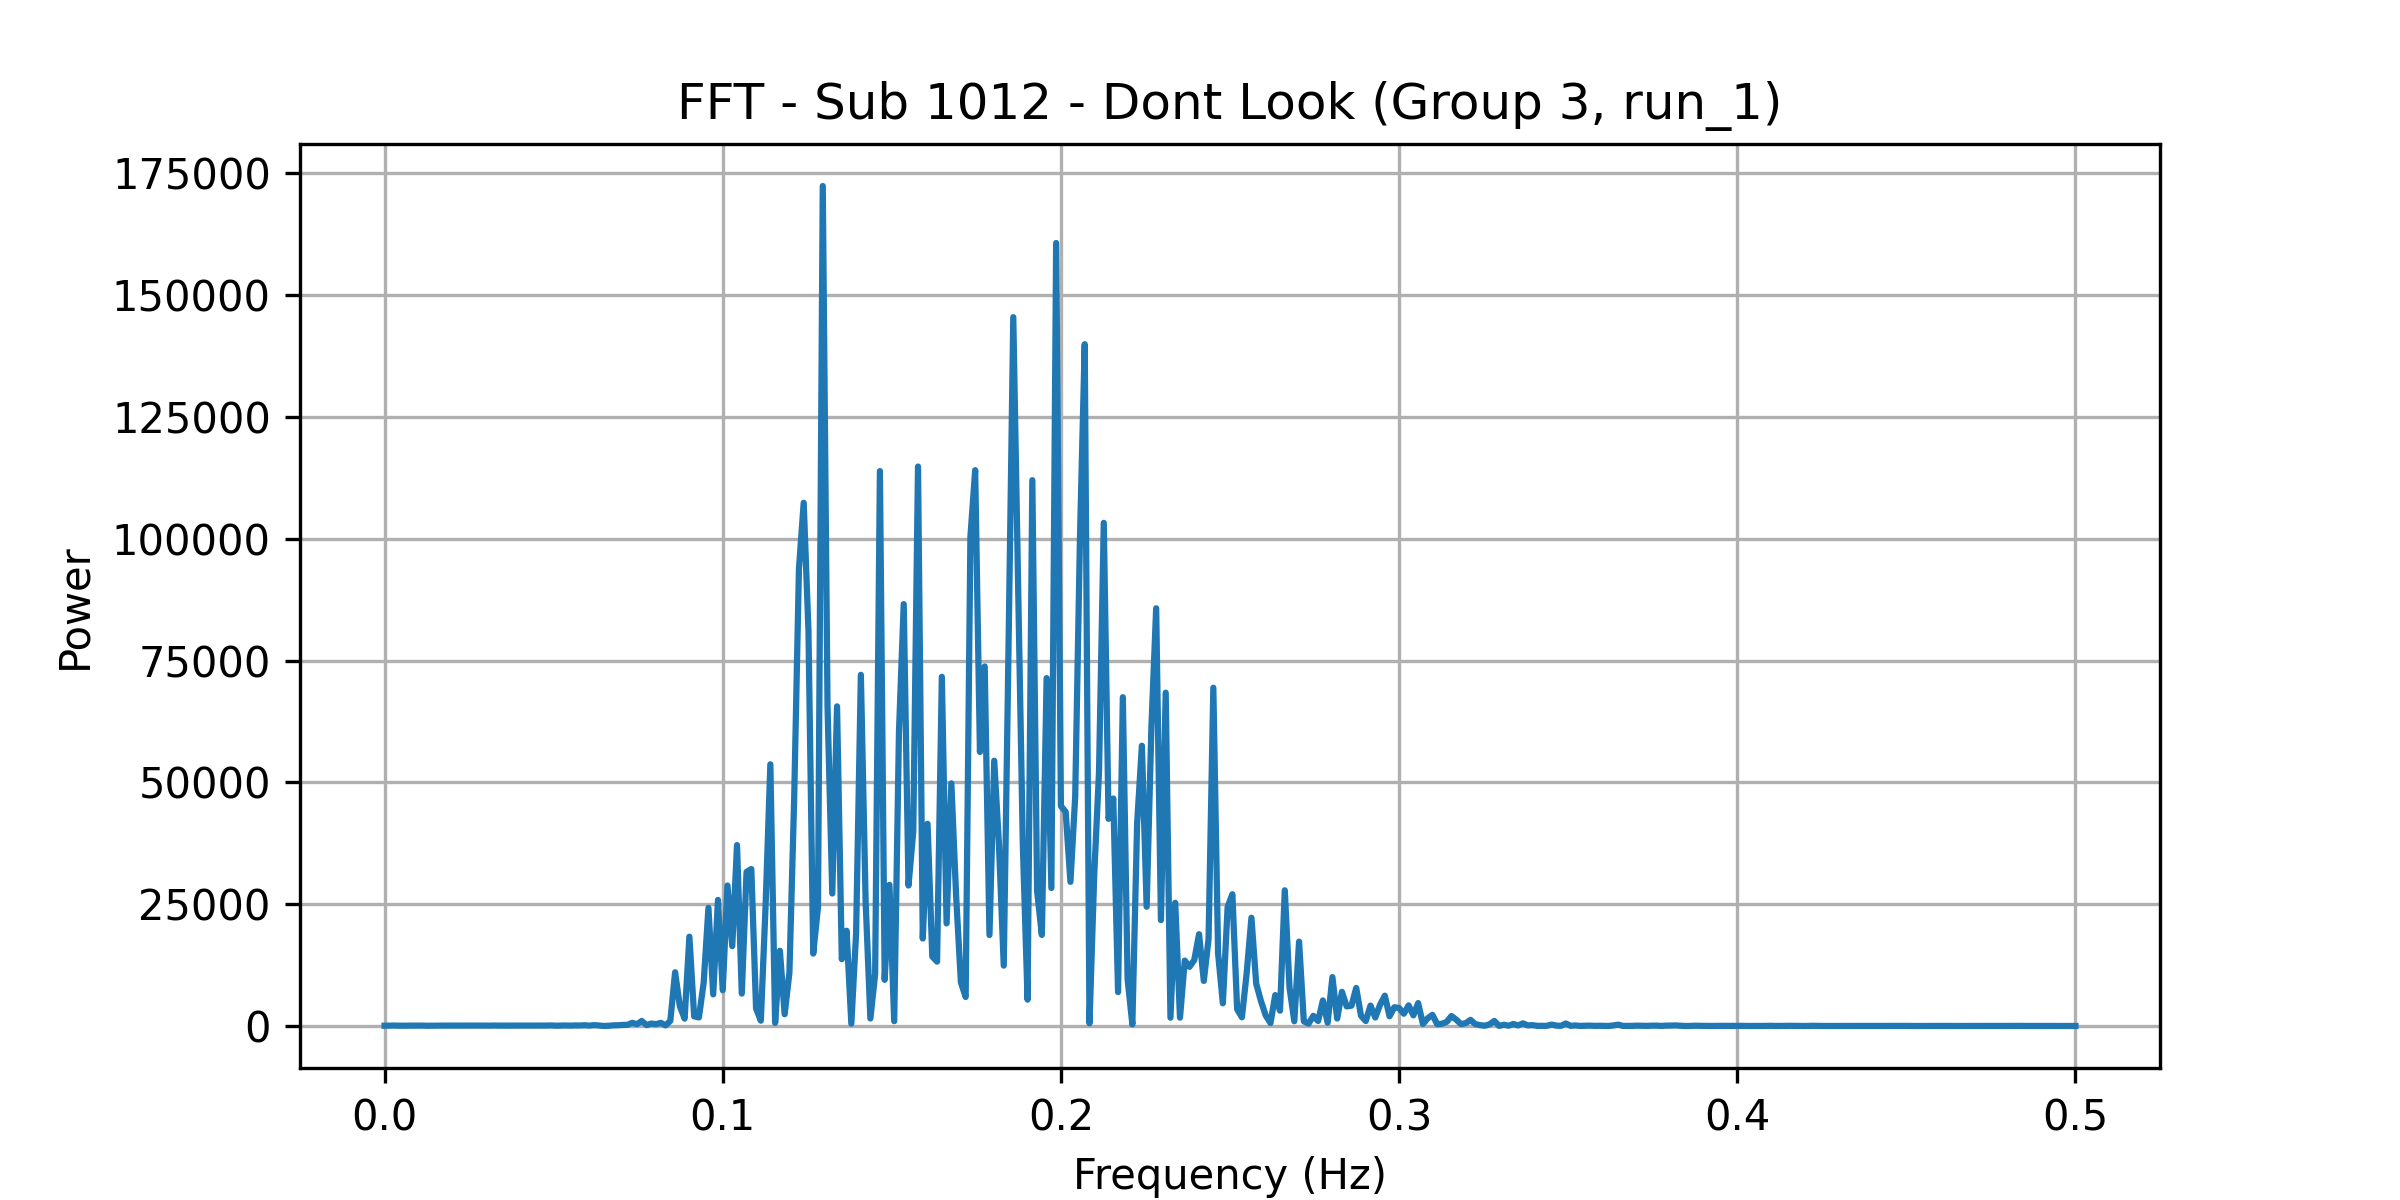

The file beside this chart, header and first rows:
frequency, power
0.0, 56.64
0.001408, 74.14
0.002817, 86.39
0.004225, 61.11
0.005634, 67.41
0.007042, 61.42
0.008451, 68.4
0.009859, 79.01
0.01127, 78.05
0.01268, 52.99
0.01408, 67.66
0.01549, 70.96
0.0169, 74.99
0.01831, 71.02
0.01972, 62.4
0.02113, 75.05
0.02254, 75.88
0.02394, 78.93
0.02535, 75.85
0.02676, 78.98
0.02817, 75.53
0.02958, 78.36
0.03099, 68.94
0.03239, 93.12
0.0338, 72.24
0.03521, 79.67
0.03662, 83.36
0.03803, 76.25
0.03944, 77.41
0.04085, 91.31
0.04225, 86.4
0.04366, 100.9
0.04507, 87.82
0.04648, 90.06
0.04789, 87.25
0.0493, 110.7
0.0507, 56.94
0.05211, 86.7
0.05352, 103.9
0.05493, 73.86
0.05634, 114.4
0.05775, 97.01
0.05915, 153.3
0.06056, 77.33
0.06197, 172.8
0.06338, 106.7
0.06479, 8.023
0.0662, 44.43
0.06761, 128.6
0.06901, 151.2
0.07042, 219.9
0.07183, 242.7
0.07324, 645.5
0.07465, 368
0.07606, 1036
0.07746, 183.5
0.07887, 510.4
0.08028, 381.9
0.08169, 642.5
0.0831, 132.2
... 296 more rows
